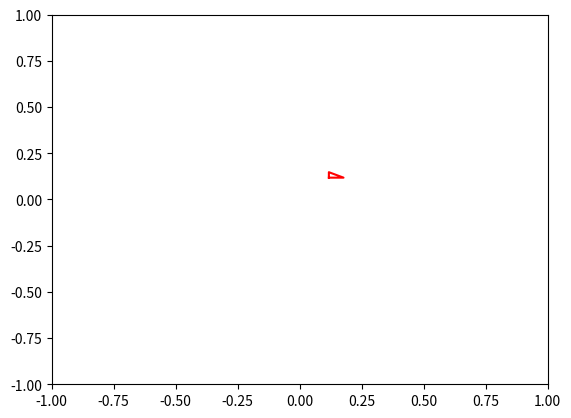

Write the Python code that produced this figure.
import matplotlib.pyplot as plt
import numpy as np
import time

# def plt_dynamic(x, y, ax, colors=['b']):
#     for color in colors:
#         ax.plot(x, y, color)
#     fig.canvas.draw()
#
# fig,ax = plt.subplots(1,1)
# ax.set_xlabel('X') ; ax.set_ylabel('Y')
# ax.set_xlim(0,360) ; ax.set_ylim(-1,1)
# xs, ys = [], []
#
# # this is any loop for which you want to plot dynamic updates.
# # in my case, I'm plotting loss functions for neural nets
# for x in range(360):
#     y = np.sin(x*np.pi/180)
#     xs.append(x)
#     ys.append(y)
#     if x % 30 == 0:
#         plt_dynamic(xs, ys, ax)
#         time.sleep(.2)
# plt_dynamic(xs, ys, ax)
#
# fig,ax = plt.subplots(1,1);
# ax.set_xlabel('X') ; ax.set_ylabel('Y')
# ax.set_xlim(-1,1) ; ax.set_ylim(-1,1)
# xs, ys = [], []
#
# xs = np.array([0.2,0.3,0.2,0.2])
# ys = np.array([0.2,0.2,0.25,0.2])
#
# plt.show()
# for i in range(0,5):
#     xs *= 0.9;
#     ys *= 0.9;
#     ax.plot(xs,ys,'b');
#     fig.canvas.draw();
#     plt.draw();
#     time.sleep(0.2);


import matplotlib.pyplot as plt
import time
import random

#ysample = random.sample(range(-50, 50), 100)

xdata = []
ydata = []

plt.show()

xs = np.array([0.2,0.3,0.2,0.2])
ys = np.array([0.2,0.2,0.25,0.2])
axes = plt.gca()
axes.set_xlim(-1, 1)
axes.set_ylim(-1, 1)
line, = axes.plot(xs, ys, 'r-')

for i in range(5):
    xs *= 0.9;
    ys *= 0.9;
    line.set_xdata(xs)
    line.set_ydata(ys)
    plt.draw()
    plt.pause(0.5)
    time.sleep(0.1)

# add this if you don't want the window to disappear at the end
plt.show()
